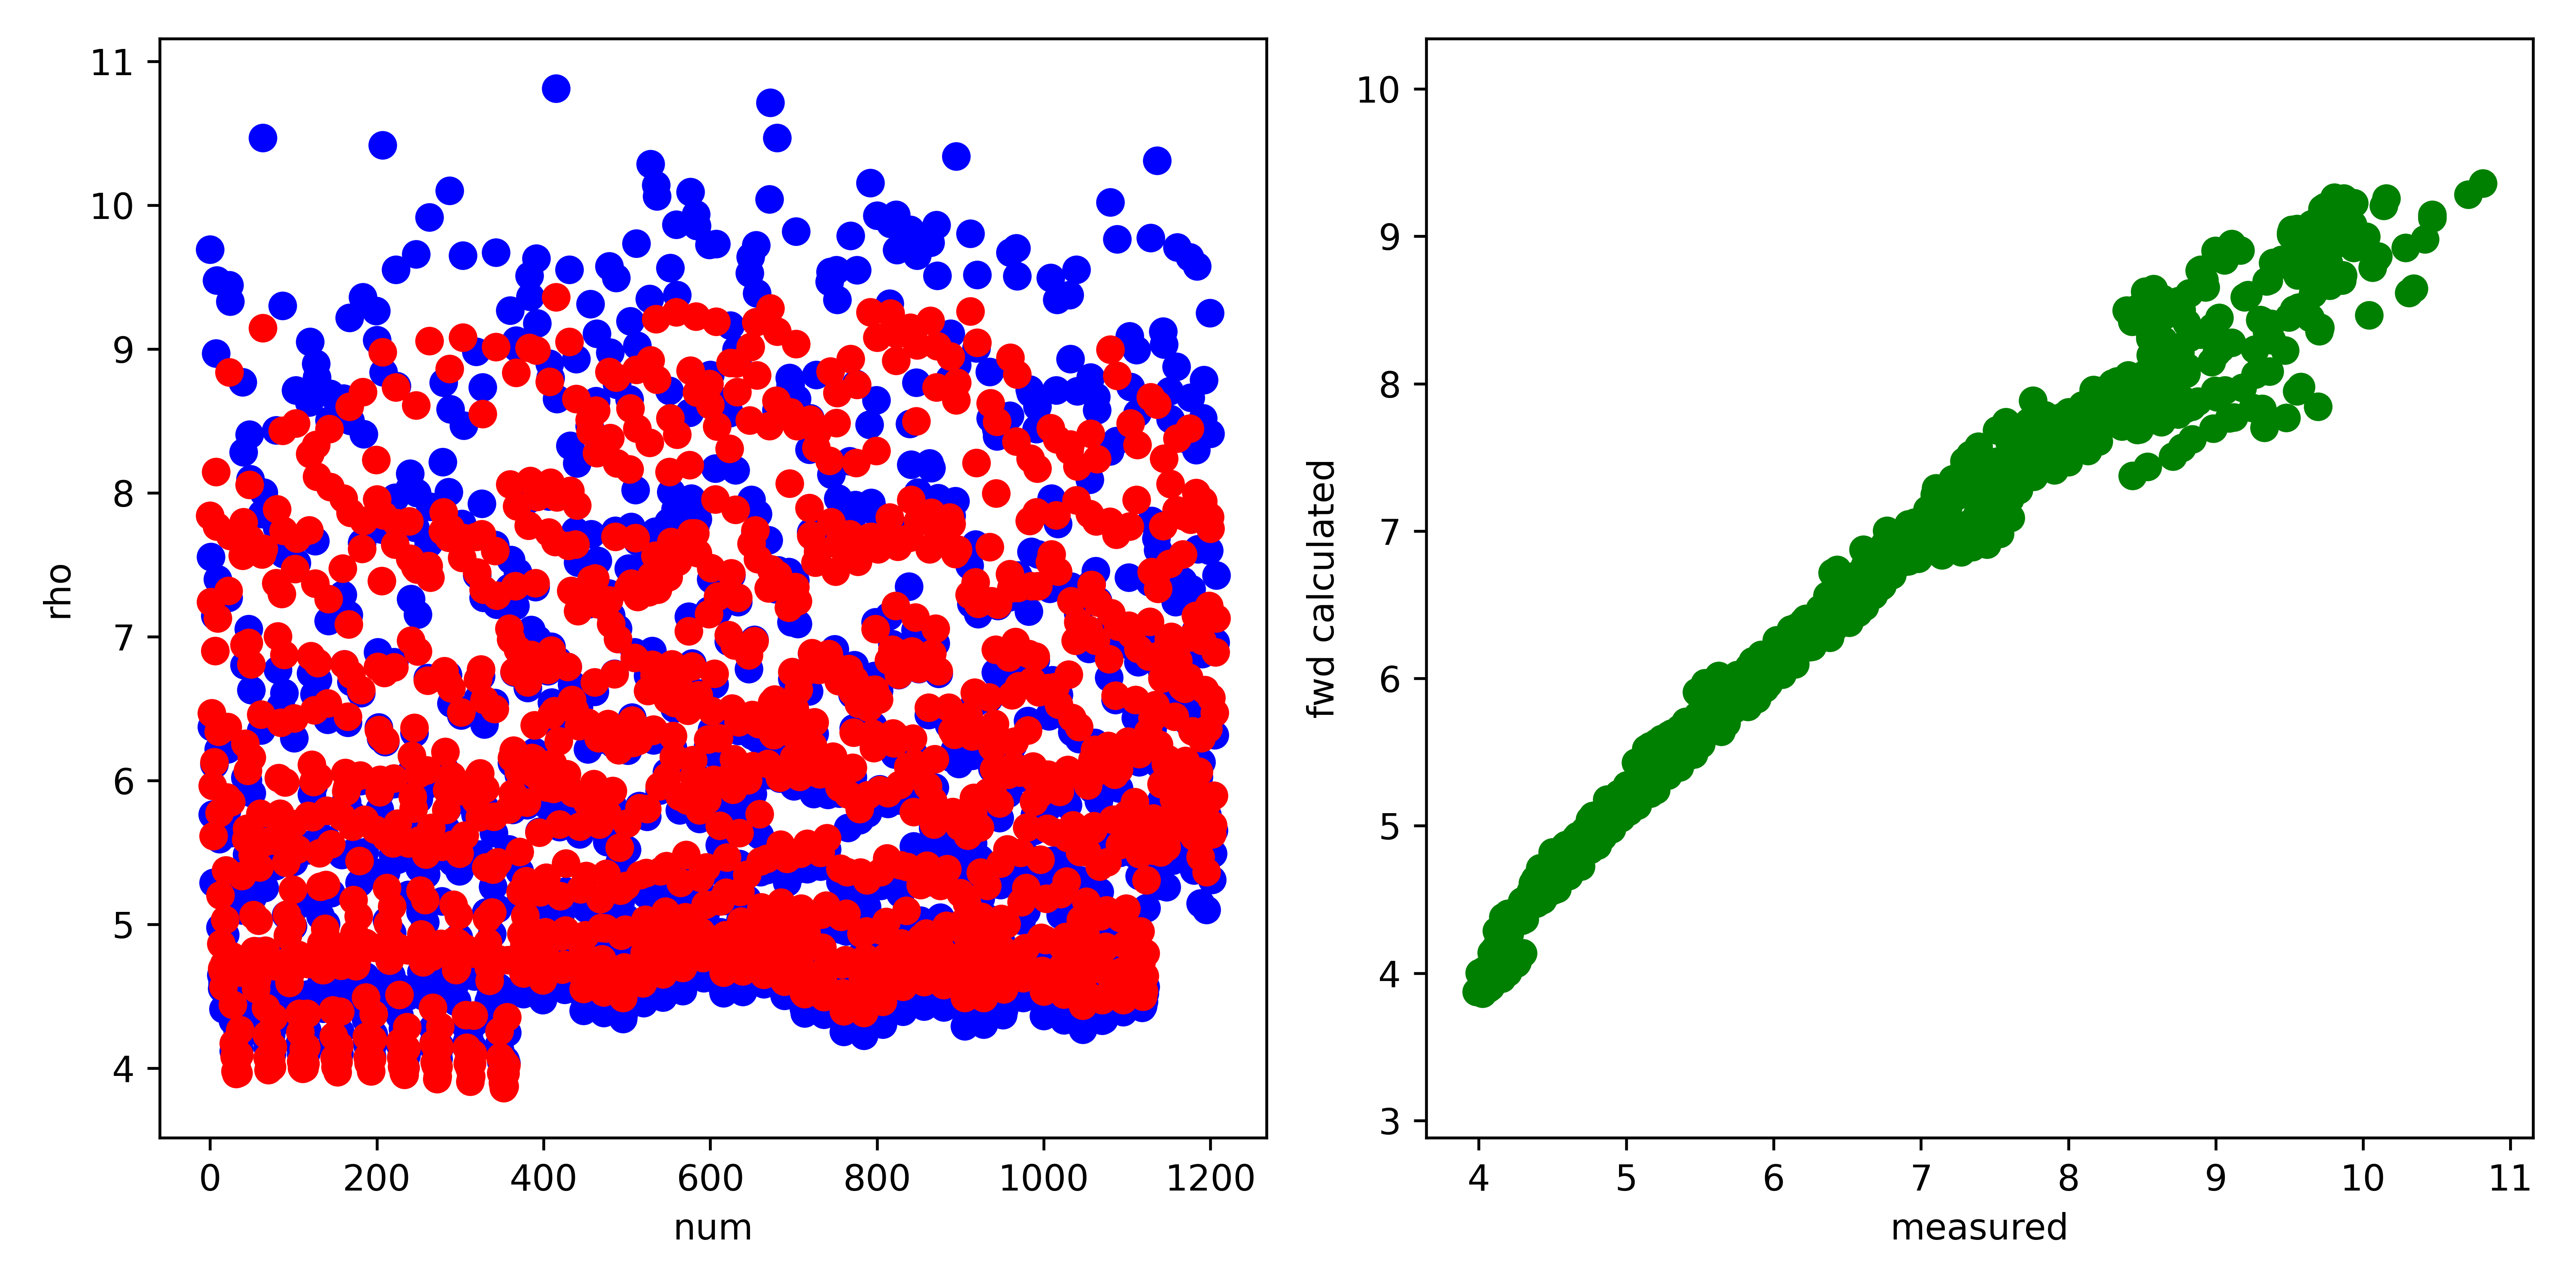

Data behind this chart, as committed beside it:
, fwd, measured, misfit, abs_misfit, percent_misfit
0, 7.844, 9.693, -1.85, 1.85, 0.1908
1, 7.243, 7.556, -0.3124, 0.3124, 0.04135
2, 6.468, 6.372, 0.09653, 0.09653, 0.01515
3, 5.964, 5.764, 0.2001, 0.2001, 0.03472
4, 5.615, 5.29, 0.3255, 0.3255, 0.06154
5, 6.129, 6.114, 0.01547, 0.01547, 0.00253
6, 6.902, 7.146, -0.2437, 0.2437, 0.0341
7, 8.147, 8.972, -0.8248, 0.8248, 0.09193
8, 7.768, 9.479, -1.711, 1.711, 0.1805
9, 7.127, 7.4, -0.2731, 0.2731, 0.0369
10, 6.341, 6.218, 0.1227, 0.1227, 0.01974
11, 5.776, 5.595, 0.1811, 0.1811, 0.03237
12, 5.202, 4.98, 0.2215, 0.2215, 0.04447
13, 4.867, 4.648, 0.2183, 0.2183, 0.04697
14, 4.692, 4.555, 0.1366, 0.1366, 0.03
15, 4.677, 4.594, 0.08315, 0.08315, 0.0181
16, 4.567, 4.41, 0.1569, 0.1569, 0.03557
17, 4.727, 4.601, 0.1257, 0.1257, 0.02732
18, 5.032, 4.927, 0.1046, 0.1046, 0.02124
19, 5.377, 5.192, 0.1852, 0.1852, 0.03567
20, 5.882, 5.788, 0.09443, 0.09443, 0.01632
21, 6.374, 6.218, 0.1555, 0.1555, 0.02501
22, 7.32, 7.273, 0.04731, 0.04731, 0.006505
23, 8.84, 9.446, -0.6057, 0.6057, 0.06412
24, 7.7, 9.331, -1.63, 1.63, 0.1747
25, 5.85, 5.636, 0.2131, 0.2131, 0.03781
26, 4.778, 4.558, 0.2192, 0.2192, 0.0481
27, 4.442, 4.33, 0.1122, 0.1122, 0.0259
28, 4.172, 4.12, 0.05194, 0.05194, 0.01261
29, 4.08, 4.128, -0.04825, 0.04825, 0.01169
30, 3.978, 4.144, -0.1667, 0.1667, 0.04022
31, 3.962, 4.157, -0.1942, 0.1942, 0.04673
32, 4.002, 4.188, -0.1854, 0.1854, 0.04428
33, 4.074, 4.262, -0.1883, 0.1883, 0.04417
34, 3.968, 4.083, -0.1149, 0.1149, 0.02815
35, 4.094, 4.129, -0.03499, 0.03499, 0.008474
36, 4.266, 4.209, 0.05713, 0.05713, 0.01357
37, 4.665, 4.542, 0.1227, 0.1227, 0.02701
38, 5.337, 5.099, 0.2374, 0.2374, 0.04656
39, 7.564, 8.769, -1.206, 1.206, 0.1375
40, 7.798, 8.283, -0.4846, 0.4846, 0.05851
41, 6.944, 6.802, 0.1419, 0.1419, 0.02086
42, 6.258, 6.021, 0.2375, 0.2375, 0.03944
43, 5.591, 5.239, 0.3519, 0.3519, 0.06716
44, 5.667, 5.485, 0.1818, 0.1818, 0.03315
45, 6.069, 6.003, 0.06587, 0.06587, 0.01097
46, 6.96, 7.055, -0.09496, 0.09496, 0.01346
47, 8.057, 8.406, -0.3487, 0.3487, 0.04148
48, 7.679, 8.095, -0.4156, 0.4156, 0.05134
49, 6.809, 6.631, 0.1779, 0.1779, 0.02683
50, 6.161, 5.914, 0.2466, 0.2466, 0.0417
51, 5.483, 5.187, 0.296, 0.296, 0.05707
52, 5.067, 4.784, 0.2832, 0.2832, 0.0592
53, 4.815, 4.604, 0.2107, 0.2107, 0.04576
54, 4.741, 4.603, 0.1382, 0.1382, 0.03001
55, 4.551, 4.352, 0.199, 0.199, 0.04573
56, 4.612, 4.453, 0.1585, 0.1585, 0.03559
57, 4.799, 4.669, 0.1302, 0.1302, 0.02789
58, 5.027, 4.812, 0.2147, 0.2147, 0.0446
59, 5.398, 5.249, 0.1485, 0.1485, 0.02829
... 1,148 more rows
